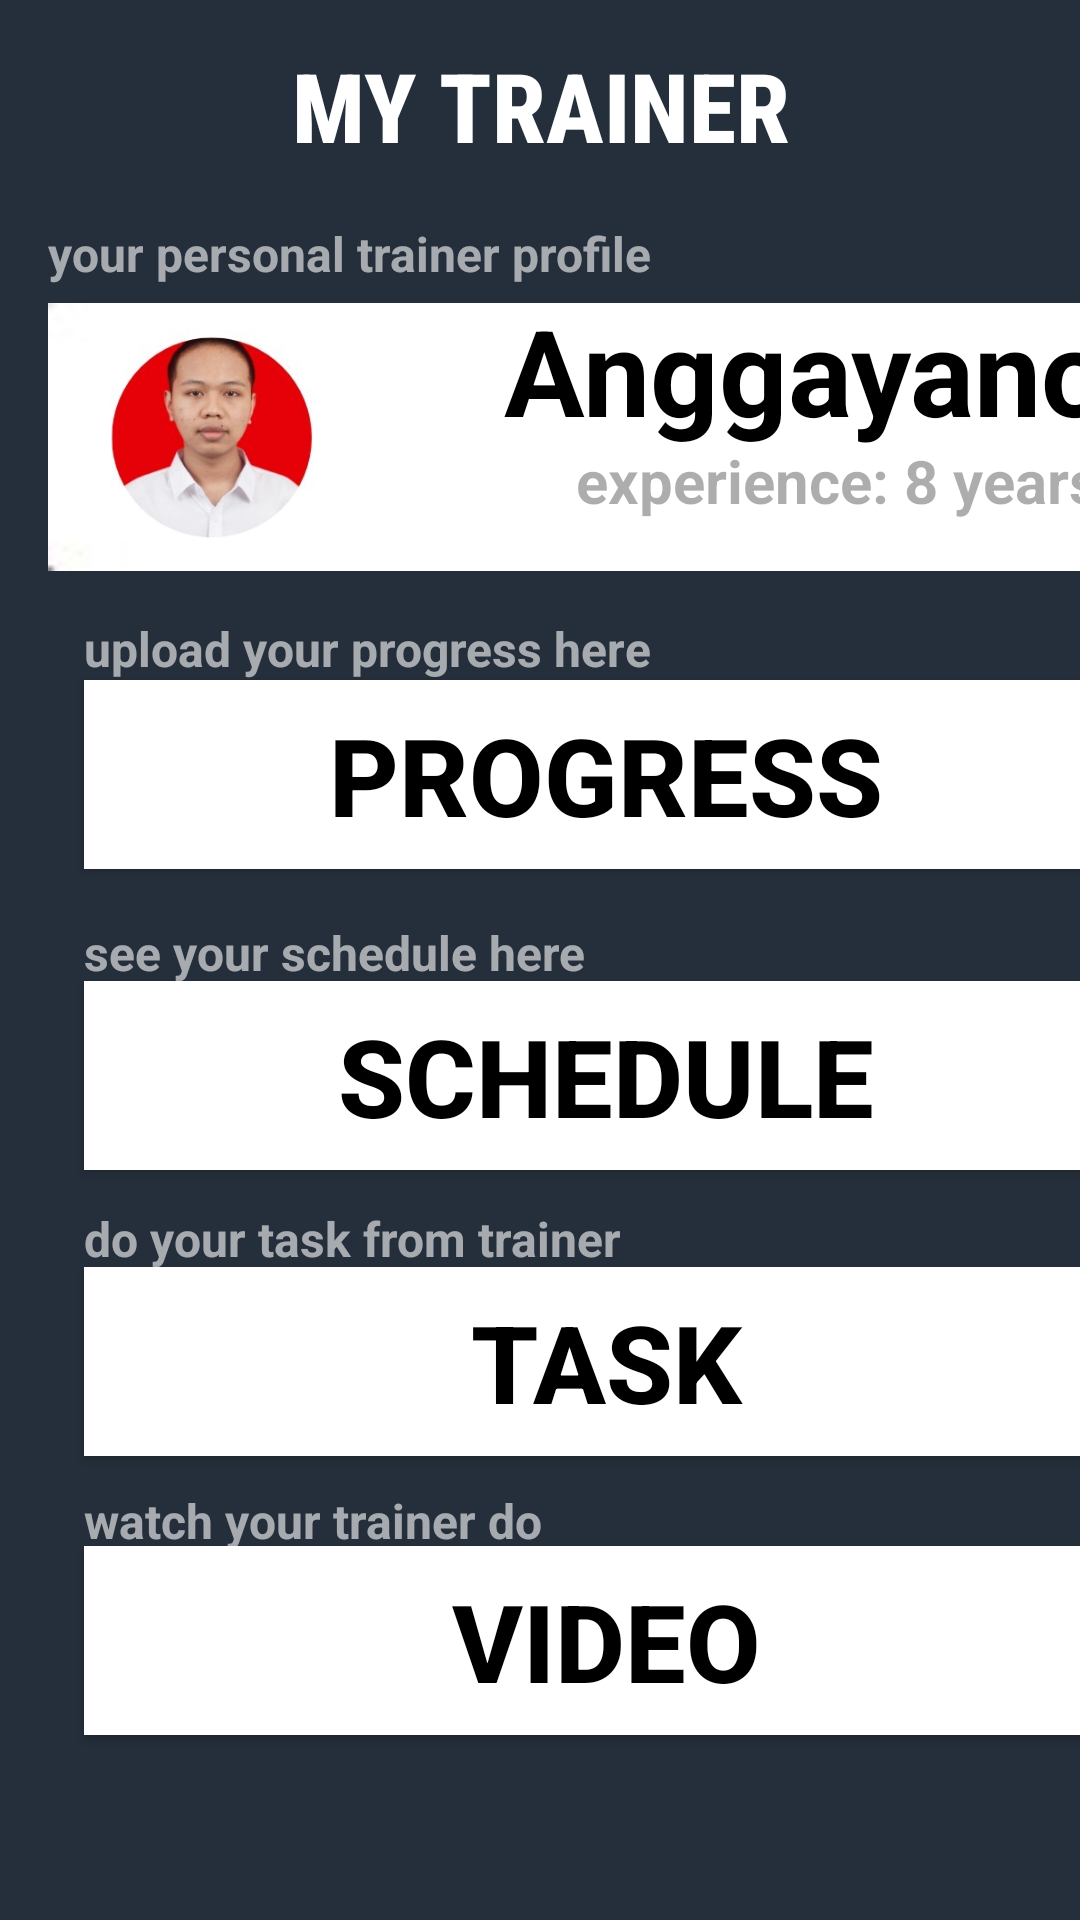

Reconstruct the res/layout file that produces this screen, plus the resources it refers to.
<!-- AndroidManifest.xml: application theme Theme.BottomNavigationApp -->
<!-- res/layout/activity_mytrainerprofil1.xml -->
<?xml version="1.0" encoding="utf-8"?>
<androidx.constraintlayout.widget.ConstraintLayout xmlns:android="http://schemas.android.com/apk/res/android"
    xmlns:app="http://schemas.android.com/apk/res-auto"
    xmlns:tools="http://schemas.android.com/tools"
    android:layout_width="match_parent"
    android:layout_height="match_parent"
    android:background="@drawable/latar_gerakan"
    tools:context=".trainer.Mytrainerprofil1">


    <TextView
        android:layout_width="match_parent"
        android:layout_height="wrap_content"
        android:fontFamily="sans-serif-condensed-medium"
        android:gravity="center"
        android:text="MY TRAINER"
        android:textColor="@color/white"
        android:textSize="32sp"
        android:textStyle="bold"
        app:layout_constraintBottom_toBottomOf="parent"
        app:layout_constraintHorizontal_bias="0.498"
        app:layout_constraintLeft_toLeftOf="parent"
        app:layout_constraintRight_toRightOf="parent"
        app:layout_constraintStart_toStartOf="parent"
        app:layout_constraintTop_toTopOf="parent"
        app:layout_constraintVertical_bias="0.023" />

    <ImageButton
        android:id="@+id/mytrainerprofil1_back_button"
        android:layout_width="61dp"
        android:layout_height="48dp"
        android:layout_marginStart="16dp"
        android:background="@null"
        android:contentDescription="back to home"
        android:src="@drawable/backarrow"
        app:layout_constraintBottom_toBottomOf="parent"
        app:layout_constraintHorizontal_bias="0.498"
        app:layout_constraintLeft_toLeftOf="parent"
        app:layout_constraintRight_toRightOf="parent"
        app:layout_constraintStart_toStartOf="parent"
        app:layout_constraintTop_toTopOf="parent"
        app:layout_constraintVertical_bias="0.026" />


    <TextView
        android:layout_width="234dp"
        android:layout_height="27dp"
        android:layout_marginStart="16dp"
        android:alpha="0.6"
        android:text="your personal trainer profile"
        android:textColor="@color/white"
        android:textSize="16dp"
        android:textStyle="bold"
        app:layout_constraintBottom_toBottomOf="parent"
        app:layout_constraintHorizontal_bias="0.498"
        app:layout_constraintLeft_toLeftOf="parent"
        app:layout_constraintRight_toRightOf="parent"
        app:layout_constraintStart_toStartOf="parent"
        app:layout_constraintTop_toTopOf="parent"
        app:layout_constraintVertical_bias="0.12" />

    <ImageView
        android:layout_width="365dp"
        android:layout_height="100dp"
        android:layout_marginStart="16dp"
        android:src="@drawable/latar_putih"
        app:layout_constraintBottom_toBottomOf="parent"
        app:layout_constraintHorizontal_bias="0.498"
        app:layout_constraintLeft_toLeftOf="parent"
        app:layout_constraintRight_toRightOf="parent"
        app:layout_constraintStart_toStartOf="parent"
        app:layout_constraintTop_toTopOf="parent"
        app:layout_constraintVertical_bias="0.177" />


    <ImageView
        android:layout_width="70dp"
        android:layout_height="70dp"
        android:layout_marginStart="36dp"
        android:src="@drawable/anggayano_pp"
        app:layout_constraintBottom_toBottomOf="parent"
        app:layout_constraintHorizontal_bias="0.498"
        app:layout_constraintLeft_toLeftOf="parent"
        app:layout_constraintRight_toRightOf="parent"
        app:layout_constraintStart_toStartOf="parent"
        app:layout_constraintTop_toTopOf="parent"
        app:layout_constraintVertical_bias="0.193" />


    <TextView
        android:layout_width="206dp"
        android:layout_height="54dp"
        android:layout_marginStart="168dp"
        android:text="Anggayano"
        android:textColor="@color/black"
        android:textSize="40sp"
        android:textStyle="bold"
        app:layout_constraintBottom_toBottomOf="parent"
        app:layout_constraintHorizontal_bias="0.498"
        app:layout_constraintLeft_toLeftOf="parent"
        app:layout_constraintRight_toRightOf="parent"
        app:layout_constraintStart_toStartOf="parent"
        app:layout_constraintTop_toTopOf="parent"
        app:layout_constraintVertical_bias="0.165" />

    <TextView
        android:layout_width="179dp"
        android:layout_height="29dp"
        android:layout_marginStart="192dp"
        android:alpha="0.6"
        android:text="experience: 8 years"
        android:textSize="20sp"
        android:textStyle="bold"
        app:layout_constraintBottom_toBottomOf="parent"
        app:layout_constraintHorizontal_bias="0.498"
        app:layout_constraintLeft_toLeftOf="parent"
        app:layout_constraintRight_toRightOf="parent"
        app:layout_constraintStart_toStartOf="parent"
        app:layout_constraintTop_toTopOf="parent"
        app:layout_constraintVertical_bias="0.24" />

    <TextView
        android:layout_width="234dp"
        android:layout_height="27dp"
        android:layout_marginStart="28dp"
        android:alpha="0.6"
        android:text="upload your progress here"
        android:textColor="@color/white"
        android:textSize="16dp"
        android:textStyle="bold"
        app:layout_constraintBottom_toBottomOf="parent"
        app:layout_constraintHorizontal_bias="0.498"
        app:layout_constraintLeft_toLeftOf="parent"
        app:layout_constraintRight_toRightOf="parent"
        app:layout_constraintStart_toStartOf="parent"
        app:layout_constraintTop_toTopOf="parent"
        app:layout_constraintVertical_bias="0.335" />


    <androidx.appcompat.widget.AppCompatButton
        android:id="@+id/mytrainerprofil1progress_button"
        android:layout_width="348dp"
        android:layout_height="63dp"
        android:layout_gravity="center"
        android:layout_marginStart="28dp"
        android:background="@color/white"
        android:text="Progress"
        android:textColor="@color/black"
        android:textSize="36dp"
        android:textStyle="bold"
        app:cornerRadius="32dp"
        app:layout_constraintBottom_toBottomOf="parent"
        app:layout_constraintHorizontal_bias="0.498"
        app:layout_constraintLeft_toLeftOf="parent"
        app:layout_constraintRight_toRightOf="parent"
        app:layout_constraintStart_toStartOf="parent"
        app:layout_constraintTop_toTopOf="parent"
        app:layout_constraintVertical_bias="0.393" />

    <TextView
        android:layout_width="234dp"
        android:layout_height="27dp"
        android:layout_marginStart="28dp"
        android:alpha="0.6"
        android:text="see your schedule here"
        android:textColor="@color/white"
        android:textSize="16dp"
        android:textStyle="bold"
        app:layout_constraintBottom_toBottomOf="parent"
        app:layout_constraintHorizontal_bias="0.498"
        app:layout_constraintLeft_toLeftOf="parent"
        app:layout_constraintRight_toRightOf="parent"
        app:layout_constraintStart_toStartOf="parent"
        app:layout_constraintTop_toTopOf="parent" />

    <androidx.appcompat.widget.AppCompatButton
        android:id="@+id/mytrainerprofil1schedule_button"
        android:layout_width="348dp"
        android:layout_height="63dp"
        android:layout_gravity="center"
        android:layout_marginStart="28dp"
        android:background="@color/white"
        android:text="Schedule"
        android:textColor="@color/black"
        android:textSize="36dp"
        android:textStyle="bold"
        app:cornerRadius="32dp"
        app:layout_constraintBottom_toBottomOf="parent"
        app:layout_constraintHorizontal_bias="0.498"
        app:layout_constraintLeft_toLeftOf="parent"
        app:layout_constraintRight_toRightOf="parent"
        app:layout_constraintStart_toStartOf="parent"
        app:layout_constraintTop_toTopOf="parent"
        app:layout_constraintVertical_bias="0.567" />

    <TextView
        android:layout_width="234dp"
        android:layout_height="27dp"
        android:layout_marginStart="28dp"
        android:alpha="0.6"
        android:text="do your task from trainer"
        android:textColor="@color/white"
        android:textSize="16dp"
        android:textStyle="bold"
        app:layout_constraintBottom_toBottomOf="parent"
        app:layout_constraintHorizontal_bias="0.498"
        app:layout_constraintLeft_toLeftOf="parent"
        app:layout_constraintRight_toRightOf="parent"
        app:layout_constraintStart_toStartOf="parent"
        app:layout_constraintTop_toTopOf="parent"
        app:layout_constraintVertical_bias="0.656" />

    <androidx.appcompat.widget.AppCompatButton
        android:id="@+id/mytrainerprofil1task_button"
        android:layout_width="348dp"
        android:layout_height="63dp"
        android:layout_gravity="center"
        android:layout_marginStart="28dp"
        android:background="@color/white"
        android:text="task"
        android:textColor="@color/black"
        android:textSize="36dp"
        android:textStyle="bold"
        app:cornerRadius="32dp"
        app:layout_constraintBottom_toBottomOf="parent"
        app:layout_constraintHorizontal_bias="0.498"
        app:layout_constraintLeft_toLeftOf="parent"
        app:layout_constraintRight_toRightOf="parent"
        app:layout_constraintStart_toStartOf="parent"
        app:layout_constraintTop_toTopOf="parent"
        app:layout_constraintVertical_bias="0.732" />

    <TextView
        android:layout_width="234dp"
        android:layout_height="27dp"
        android:layout_marginStart="28dp"
        android:alpha="0.6"
        android:text="watch your trainer do"
        android:textColor="@color/white"
        android:textSize="16dp"
        android:textStyle="bold"
        app:layout_constraintBottom_toBottomOf="parent"
        app:layout_constraintHorizontal_bias="0.498"
        app:layout_constraintLeft_toLeftOf="parent"
        app:layout_constraintRight_toRightOf="parent"
        app:layout_constraintStart_toStartOf="parent"
        app:layout_constraintTop_toTopOf="parent"
        app:layout_constraintVertical_bias="0.809" />

    <androidx.appcompat.widget.AppCompatButton
        android:id="@+id/mytrainerprofil1video_button"
        android:layout_width="348dp"
        android:layout_height="63dp"
        android:layout_gravity="center"
        android:layout_marginStart="28dp"
        android:background="@color/white"
        android:text="video"
        android:textColor="@color/black"
        android:textSize="36dp"
        android:textStyle="bold"
        app:cornerRadius="32dp"
        app:layout_constraintBottom_toBottomOf="parent"
        app:layout_constraintHorizontal_bias="0.498"
        app:layout_constraintLeft_toLeftOf="parent"
        app:layout_constraintRight_toRightOf="parent"
        app:layout_constraintStart_toStartOf="parent"
        app:layout_constraintTop_toTopOf="parent"
        app:layout_constraintVertical_bias="0.893" />


</androidx.constraintlayout.widget.ConstraintLayout>
<!-- resources referenced by this layout -->
<resources>
  <color name="black">#FF000000</color>
  <color name="white">#FFFFFFFF</color>
  <!-- drawable anggayano_pp: jpg bitmap (drawable, 11819 bytes) -->
  <!-- drawable latar_gerakan: png bitmap (drawable, 4743 bytes) -->
  <!-- drawable latar_putih: jpg bitmap (drawable, 919 bytes) -->
  <style name="Theme.BottomNavigationApp" parent="Theme.MaterialComponents.Light.NoActionBar">
          <item name="colorPrimary">@color/purple_500</item>
          <item name="colorPrimaryVariant">@color/purple_700</item>
          <item name="colorOnPrimary">@color/white</item>
          
          <item name="colorSecondary">@color/teal_200</item>
          <item name="colorSecondaryVariant">@color/teal_700</item>
          <item name="colorOnSecondary">@color/black</item>
          
          <item name="android:statusBarColor">?attr/colorPrimaryVariant</item>
      </style>
  <color name="purple_500">#FF6200EE</color>
  <color name="purple_700">#FF3700B3</color>
  <color name="teal_200">#FF03DAC5</color>
  <color name="teal_700">#FF018786</color>
</resources>
